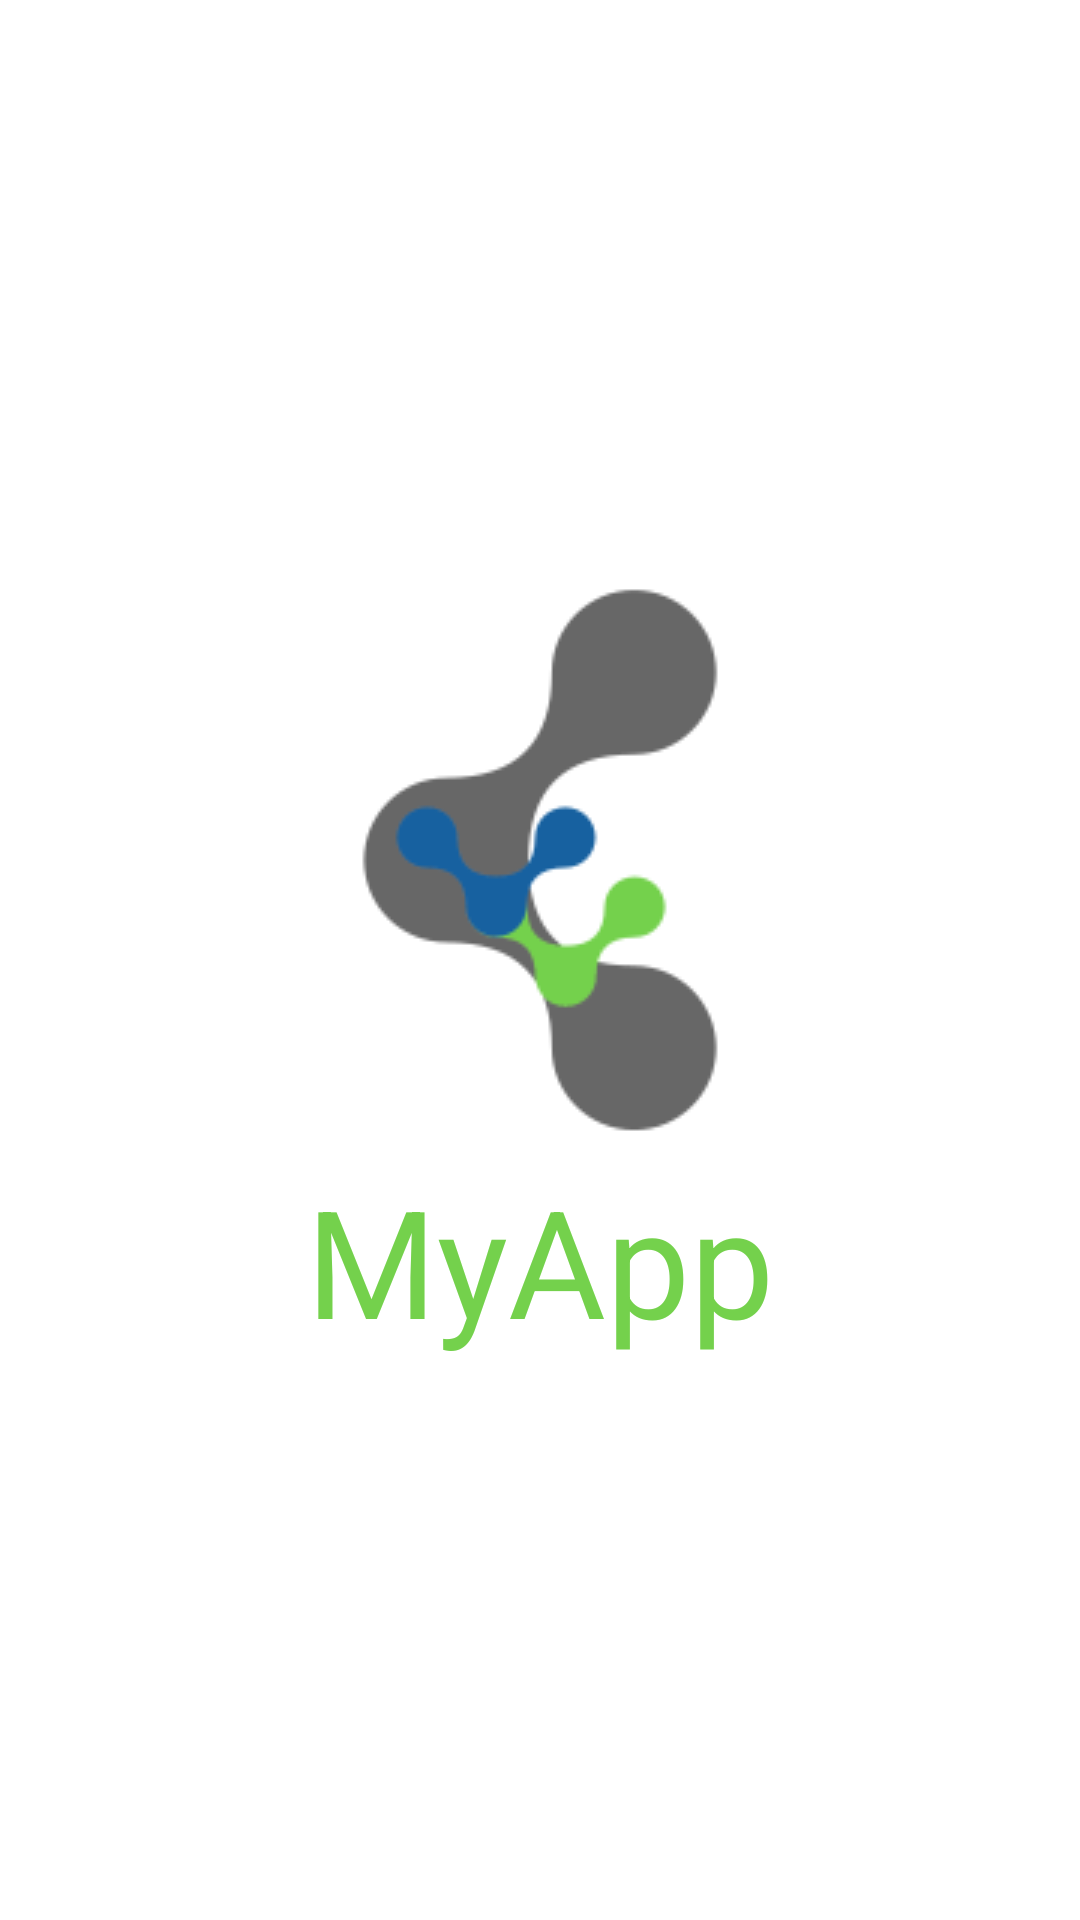

Here is an Android app screen rendered from its layout file. Give the layout XML and the strings, colors and styles it references.
<!-- AndroidManifest.xml: application theme AppTheme -->
<!-- res/layout/activity_start.xml -->
<?xml version="1.0" encoding="utf-8"?>
<LinearLayout xmlns:android="http://schemas.android.com/apk/res/android"
    xmlns:app="http://schemas.android.com/apk/res-auto"
    xmlns:tools="http://schemas.android.com/tools"
    android:layout_width="match_parent"
    android:orientation="vertical"
    android:gravity="center"
    android:layout_height="match_parent"
    android:background="@color/white"
    tools:context=".Activities.StartActivity">

    <ImageView
        android:id="@+id/imageView"
        android:layout_height="wrap_content"
        android:layout_width="wrap_content"
        android:layout_gravity="center"
        android:contentDescription="@string/app_logo"
        app:srcCompat="@drawable/app_logo" />

    <TextView
        android:layout_width="wrap_content"
        android:layout_height="wrap_content"
        android:layout_gravity="center"
        android:gravity="center"
        android:text="@string/app_name"
        android:textColor="@color/lightgreen"
        android:textSize="50sp" />
</LinearLayout>
<!-- resources referenced by this layout -->
<resources>
  <color name="lightgreen">#74d14c</color>
  <color name="white">#ffffff</color>
  <!-- drawable app_logo: png bitmap (drawable, 4831 bytes) -->
  <string name="app_logo">App Logo</string>
  <string name="app_name">MyApp</string>
  <style name="AppTheme" parent="Theme.AppCompat.Light.DarkActionBar">
          
          <item name="colorPrimary">@color/blue</item>
          <item name="colorPrimaryDark">@color/darkgrey</item>
          <item name="colorAccent">@color/lightgreen</item>
      </style>
  <color name="blue">#1761a0</color>
  <color name="darkgrey">#BF000000</color>
</resources>
